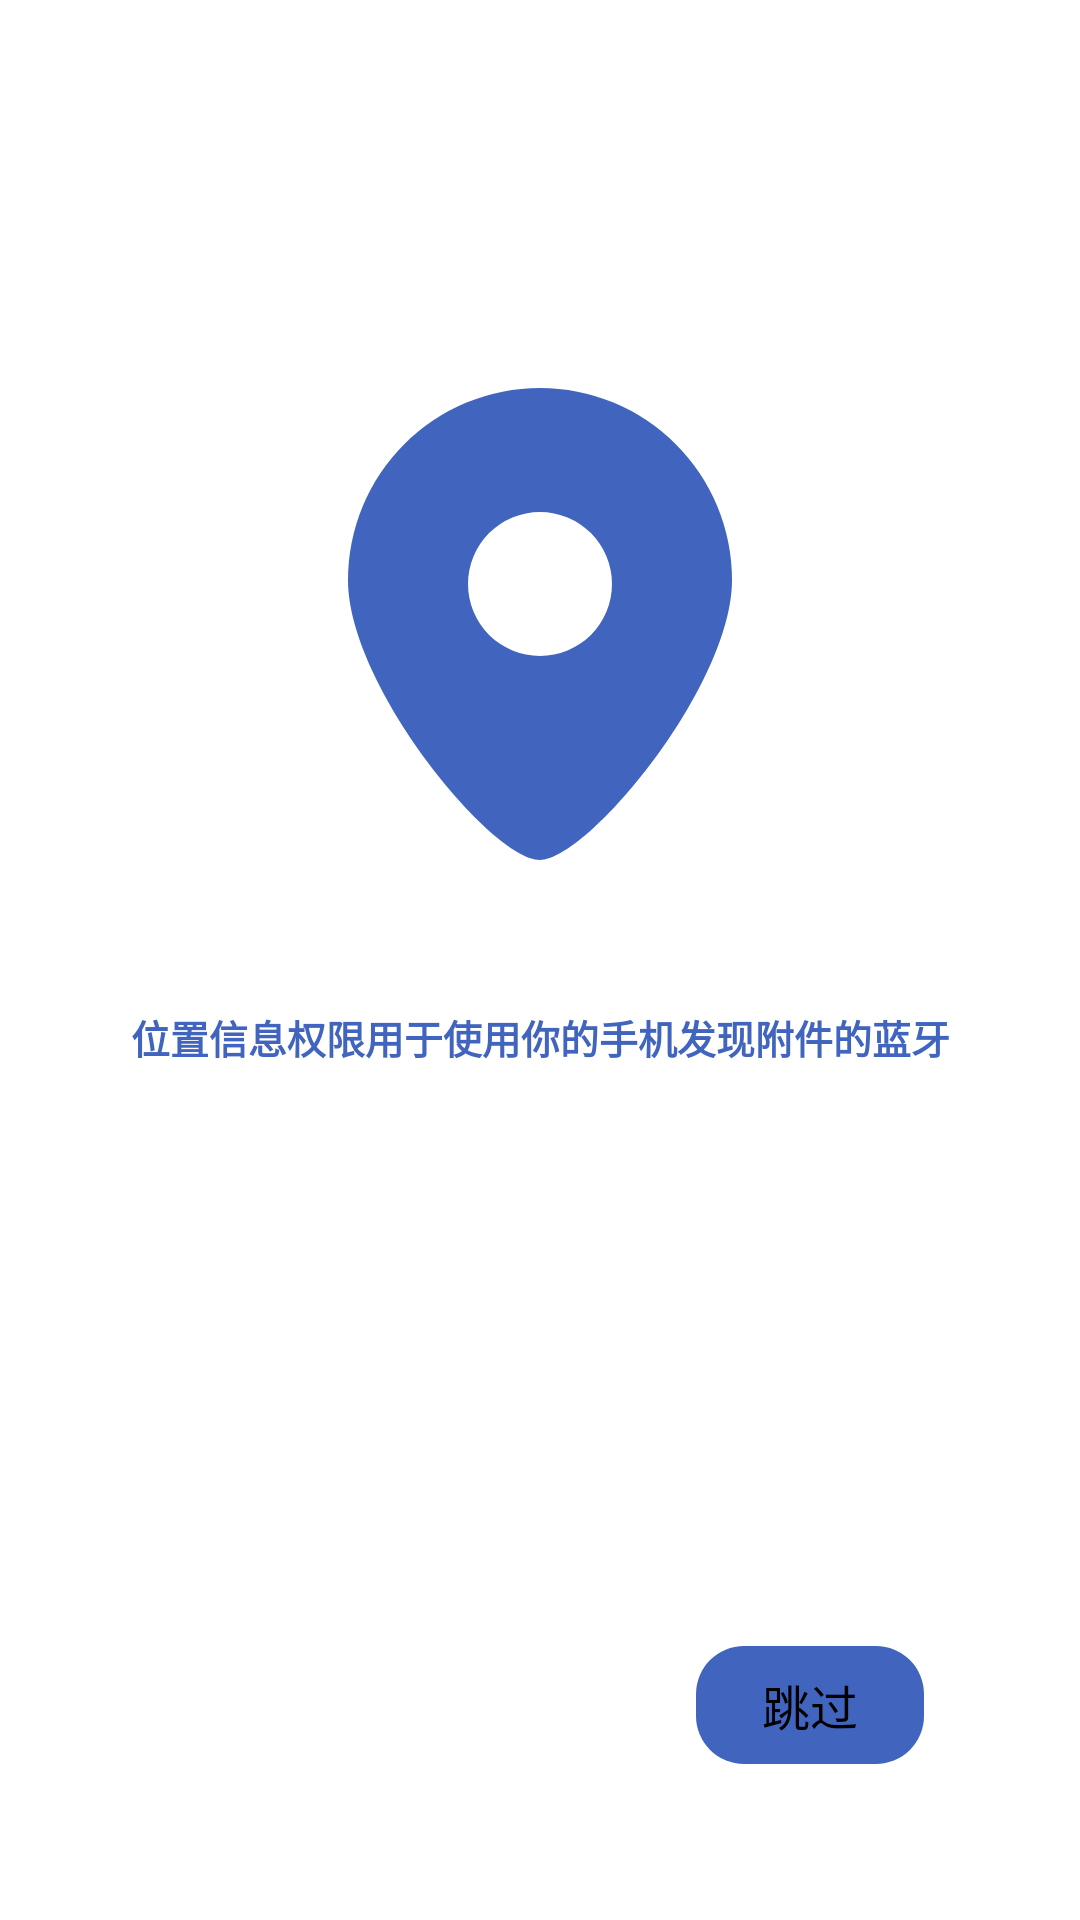

This screen was rendered from an Android layout file. Write that file and the resources it references.
<!-- AndroidManifest.xml: application theme AppLightTheme -->
<!-- res/layout/activity_first.xml -->
<?xml version="1.0" encoding="utf-8"?>
<androidx.constraintlayout.widget.ConstraintLayout xmlns:android="http://schemas.android.com/apk/res/android"
    xmlns:app="http://schemas.android.com/apk/res-auto"
    xmlns:tools="http://schemas.android.com/tools"
    android:layout_width="match_parent"
    android:layout_height="match_parent"
    tools:context=".FirstActivity">

    <ImageView
        android:id="@+id/first_loc_image"
        android:layout_width="256dp"
        android:layout_height="256dp"
        android:layout_marginTop="80dp"
        app:layout_constraintTop_toTopOf="parent"
        app:layout_constraintStart_toStartOf="parent"
        app:layout_constraintEnd_toEndOf="parent"
        android:src="@drawable/ic_loc"
        android:contentDescription="@string/app_name" />

    <TextView
        android:layout_width="wrap_content"
        android:layout_height="wrap_content"
        android:theme="@style/text_bold"
        app:layout_constraintTop_toBottomOf="@+id/first_loc_image"
        app:layout_constraintStart_toStartOf="parent"
        app:layout_constraintEnd_toEndOf="parent"
        android:textSize="13sp"
        android:text="@string/first_loc"/>

    <TextView
        android:id="@+id/first_skip"
        android:layout_width="wrap_content"
        android:layout_height="wrap_content"
        android:theme="@style/button_primary_style"
        app:layout_constraintBottom_toBottomOf="parent"
        app:layout_constraintEnd_toEndOf="parent"
        android:layout_margin="52dp"
        android:text="@string/first_skip"/>

</androidx.constraintlayout.widget.ConstraintLayout>
<!-- resources referenced by this layout -->
<resources>
  <!-- drawable ic_loc (drawable) -->
  <vector xmlns:android="http://schemas.android.com/apk/res/android"
      android:width="48dp"
      android:height="48dp"
      android:viewportWidth="48"
      android:viewportHeight="48">
    <path
        android:pathData="M24,9.25a12,12 0,0 0,-12 12c0,6.63 9,17.5 12,17.5s12,-10.87 12,-17.5A12,12 0,0 0,24 9.25ZM24,26a4.5,4.5 0,1 1,4.5 -4.5A4.5,4.5 0,0 1,24 26Z"
        android:fillColor="#4165bf"/>
  </vector>
  <string name="app_name">NetControl</string>
  <string name="first_loc">位置信息权限用于使用你的手机发现附件的蓝牙</string>
  <string name="first_skip">跳过</string>
  <style name="button_primary_style">
          <item name="android:textColor">?attr/customColorValue</item>
          <item name="android:textSize">16sp</item>
          <item name="android:paddingLeft">22dp</item>
          <item name="android:paddingRight">22dp</item>
          <item name="android:paddingTop">8dp</item>
          <item name="android:paddingBottom">8dp</item>
          <item name="android:clickable">true</item>
          <item name="android:focusable">true</item>
          <item name="android:background">@drawable/round_primary</item>
      </style>
  <style name="text_bold">
          <item name="android:textColor">@color/colorPrimary</item>
          <item name="android:textSize">16sp</item>
          <item name="android:typeface">monospace</item>
          <item name="android:textStyle">bold</item>
          <item name="android:fontFamily">sans-serif-condensed</item>
      </style>
  <!-- drawable round_primary (drawable) -->
  <?xml version="1.0" encoding="utf-8"?>
  <selector xmlns:android="http://schemas.android.com/apk/res/android" android:color="@color/colorPrimaryDark">
  
      <item android:state_pressed="false">
          <shape>
              <solid android:color="@color/colorPrimary"/>
              <corners android:radius="16dp"/>
              <stroke android:width="0dp"/>
          </shape>
      </item>
  
  
      <item android:state_pressed="true">
          <shape>
              <solid android:color="@color/colorPrimaryDark"/>
              <corners android:radius="16dp"/>
              <stroke android:width="0dp"/>
          </shape>
      </item>
  
  </selector>
  <color name="colorPrimary">#4165BF</color>
  <color name="colorPrimaryDark">#1A237E</color>
</resources>
